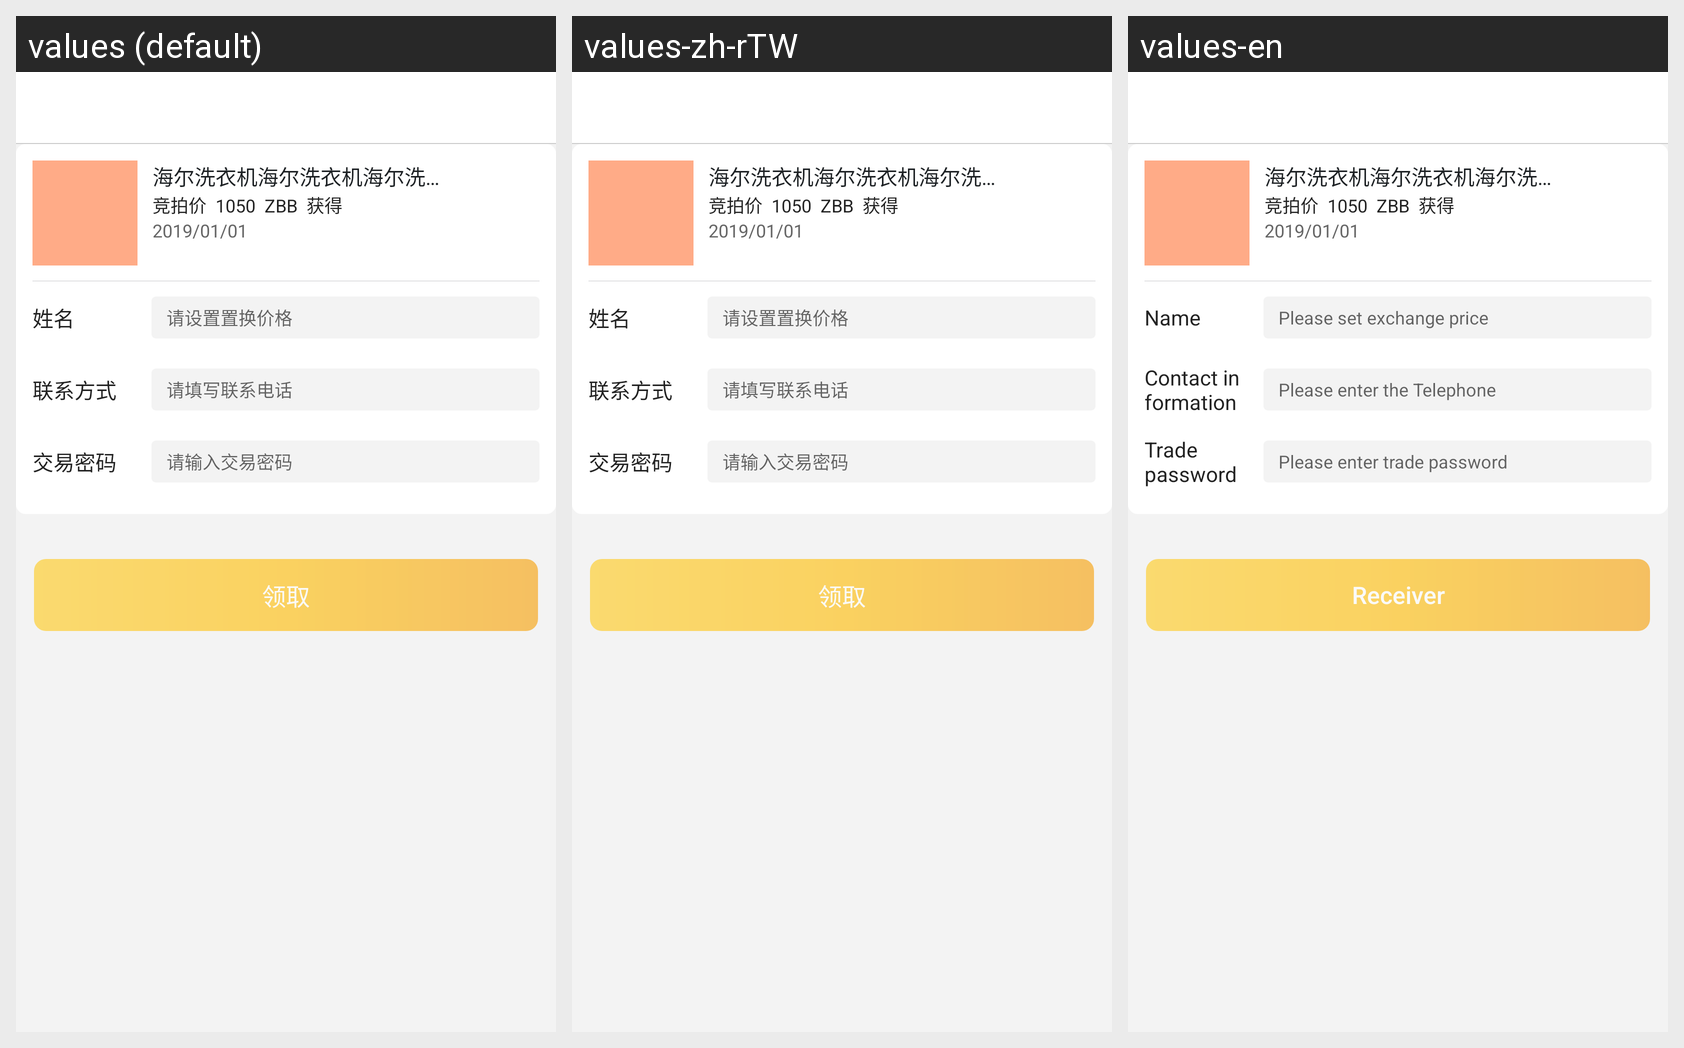

The Android screen above is rendered under several locales of the same app. Produce the string resources it draws, with the default and per-locale values.
Android screen res/layout/aty_receive_commodity.xml rendered under 3 locales, left to right: values (default), values-zh-rTW, values-en. Device: Nexus 5 (rendered at 1080×1920; each locale shown at half size, 540×960, under a caption strip naming it); theme AppTheme.
Strings drawn on this screen, with the default value and each locale's value (text and hints the layout hard-codes, and strings that could not be matched under every locale, appear in the picture but are not listed):

name_no_colon
  values: 姓名
  values-zh-rTW: 姓名
  values-en: Name

please_set_replace_price
  values: 请设置置换价格
  values-zh-rTW: 请设置置换价格
  values-en: Please set exchange price

contact_method
  values: 联系方式
  values-zh-rTW: 联系方式
  values-en: Contact information

please_leave_contact_method
  values: 请填写联系电话
  values-zh-rTW: 请填写联系电话
  values-en: Please enter the Telephone

trade_password
  values: 交易密码
  values-zh-rTW: 交易密码
  values-en: Trade password

please_input_trade_password
  values: 请输入交易密码
  values-zh-rTW: 请输入交易密码
  values-en: Please enter trade password

receive
  values: 领取
  values-zh-rTW: 领取
  values-en: Receiver
